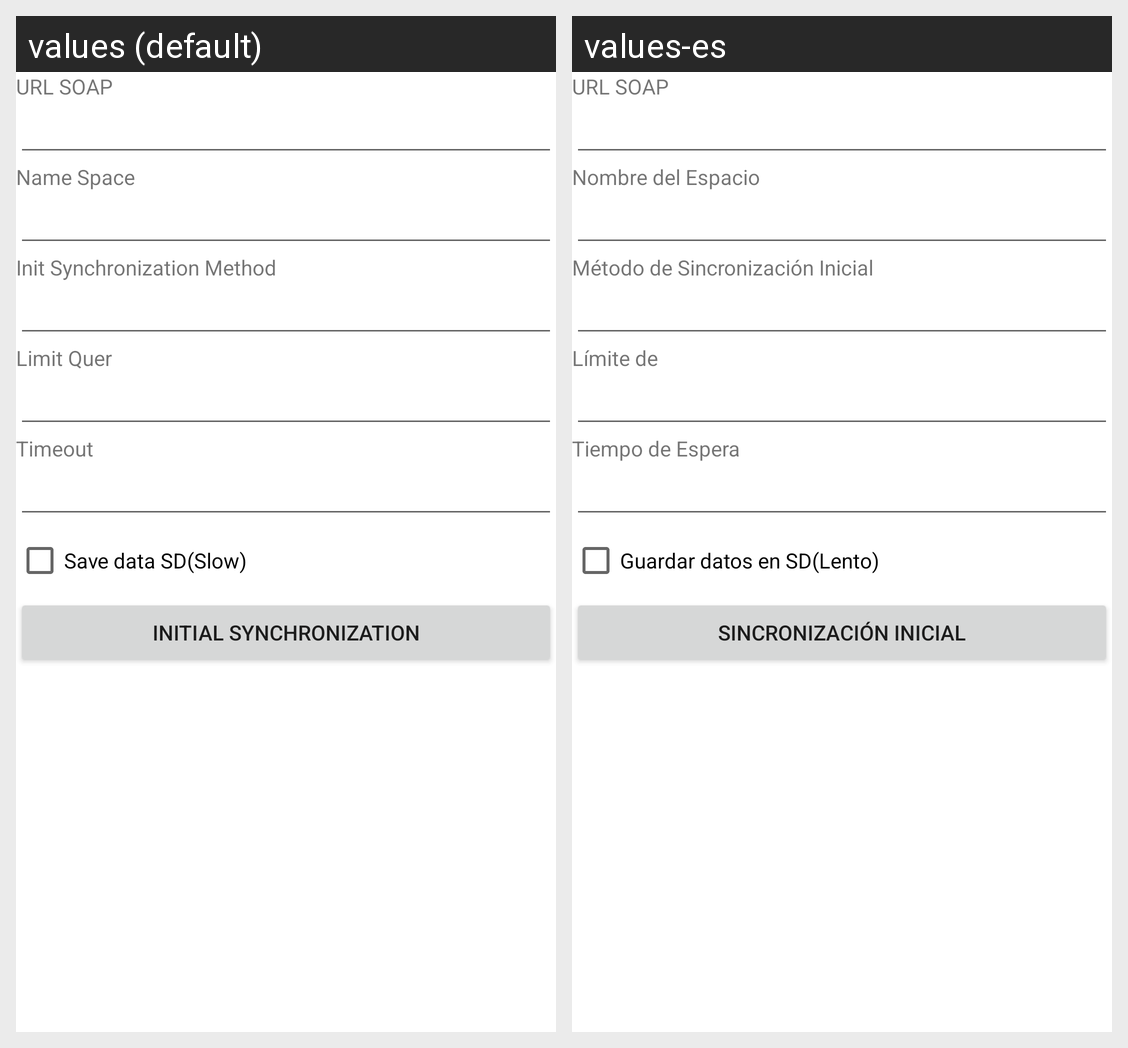

Translations of the strings shown on this Android screen, per locale in the grid:
Android screen res/layout/v_connection.xml rendered under 2 locales, left to right: values (default), values-es. Device: Nexus 5 (rendered at 1080×1920; each locale shown at half size, 540×960, under a caption strip naming it); theme Theme.MaterialComponents.DayNight.NoActionBar.
Strings drawn on this screen, with the default value and each locale's value (text and hints the layout hard-codes, and strings that could not be matched under every locale, appear in the picture but are not listed):

Url_Soap
  values: URL SOAP
  values-es: URL SOAP

NameSpace
  values: Name Space
  values-es: Nombre del Espacio

MethodSync
  values: Init Synchronization Method
  values-es: Método de Sincronización Inicial

Timeout
  values: Timeout
  values-es: Tiempo de Espera

SaveSD
  values: Save data SD(Slow)
  values-es: Guardar datos en SD(Lento)

InitSync
  values: Initial Synchronization
  values-es: Sincronización Inicial
